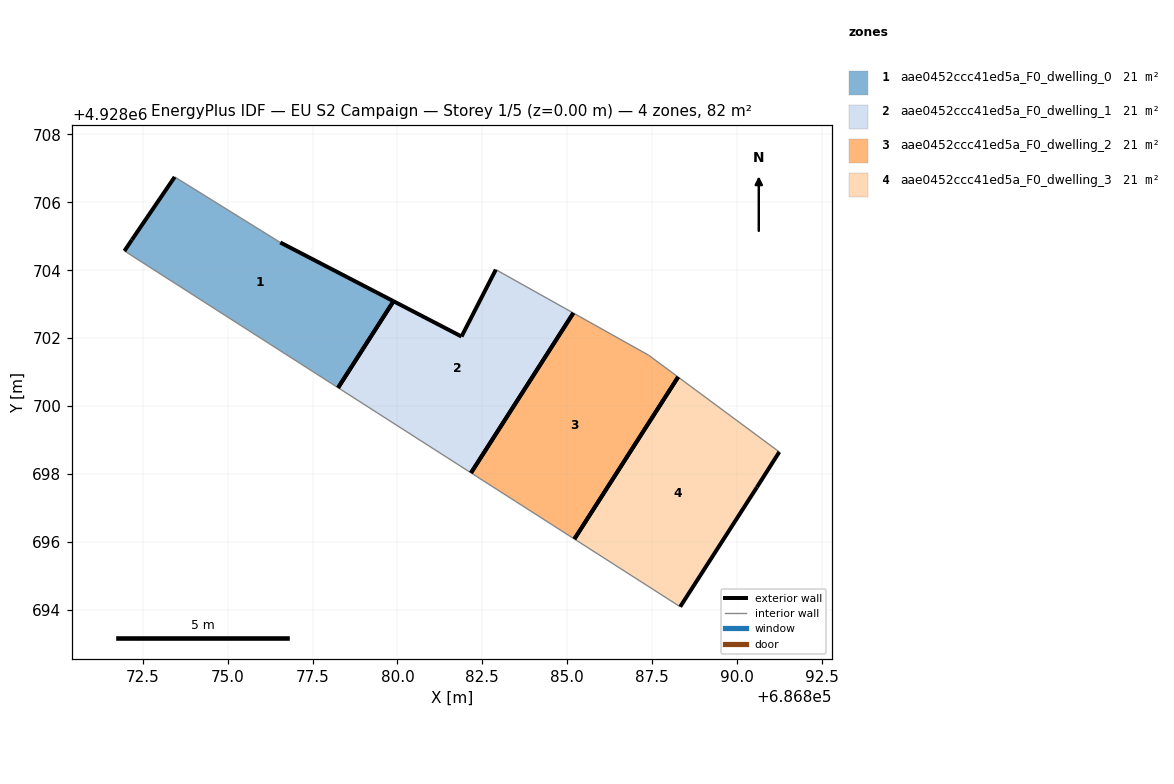
=== STOREY PLAN SPEC (per zone: floor XY polygon, exterior-wall plan segments, windows/doors) ===
zone 1: aae0452ccc41ed5a_F0_dwelling_0  (20.5 m²)
  floor: (686878.25, 4928700.54) (686879.88, 4928703.09) (686876.55, 4928704.82) (686873.44, 4928706.75) (686872.18, 4928704.90) (686871.96, 4928704.57)
  exterior wall: (686876.55, 4928704.82) – (686879.88, 4928703.09)  [3.8 m]
  exterior wall: (686871.96, 4928704.57) – (686872.18, 4928704.90)  [0.4 m]
  exterior wall: (686872.18, 4928704.90) – (686873.44, 4928706.75)  [2.2 m]
  exterior wall: (686879.88, 4928703.09) – (686878.25, 4928700.54)  [3.0 m]
  interior walls: 2
zone 2: aae0452ccc41ed5a_F0_dwelling_1  (20.5 m²)
  floor: (686882.17, 4928698.03) (686885.18, 4928702.74) (686882.90, 4928704.02) (686881.89, 4928702.05) (686879.88, 4928703.09) (686878.25, 4928700.54)
  exterior wall: (686879.88, 4928703.09) – (686881.89, 4928702.05)  [2.3 m]
  exterior wall: (686881.89, 4928702.05) – (686882.90, 4928704.02)  [2.2 m]
  exterior wall: (686878.25, 4928700.54) – (686879.88, 4928703.09)  [3.0 m]
  exterior wall: (686885.18, 4928702.74) – (686882.17, 4928698.03)  [5.6 m]
  interior walls: 2
zone 3: aae0452ccc41ed5a_F0_dwelling_2  (20.5 m²)
  floor: (686885.21, 4928696.08) (686888.27, 4928700.86) (686887.40, 4928701.50) (686885.18, 4928702.74) (686882.17, 4928698.03)
  exterior wall: (686882.17, 4928698.03) – (686885.18, 4928702.74)  [5.6 m]
  exterior wall: (686888.27, 4928700.86) – (686885.21, 4928696.08)  [5.7 m]
  interior walls: 3
zone 4: aae0452ccc41ed5a_F0_dwelling_3  (20.5 m²)
  floor: (686888.33, 4928694.09) (686890.59, 4928697.61) (686891.25, 4928698.65) (686888.27, 4928700.86) (686885.21, 4928696.08)
  exterior wall: (686891.25, 4928698.65) – (686890.59, 4928697.61)  [1.2 m]
  exterior wall: (686890.59, 4928697.61) – (686888.33, 4928694.09)  [4.2 m]
  exterior wall: (686885.21, 4928696.08) – (686888.27, 4928700.86)  [5.7 m]
  interior walls: 2

=== DERIVED (storey summary) ===
Building: EU S2 Campaign
Storey: 1 of 5  (floor level z = 0.00 m)
Storey gross floor area: 82.1 m²
Zones on this storey: 4
  - aae0452ccc41ed5a_F0_dwelling_0: floor 20.5 m²; exterior wall 9.4 m (28.3 m²); WWR 0.0%
  - aae0452ccc41ed5a_F0_dwelling_1: floor 20.5 m²; exterior wall 13.1 m (39.3 m²); WWR 0.0%
  - aae0452ccc41ed5a_F0_dwelling_2: floor 20.5 m²; exterior wall 11.3 m (33.8 m²); WWR 0.0%
  - aae0452ccc41ed5a_F0_dwelling_3: floor 20.5 m²; exterior wall 11.1 m (33.2 m²); WWR 0.0%
Zone adjacency: (none detected)